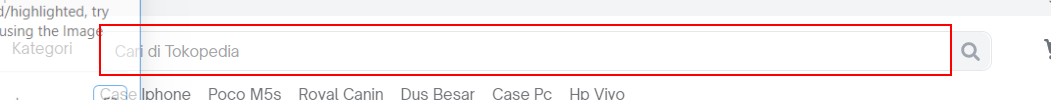
Workflow: Main

Step 1: type "ROG PHONE 6" into the text box

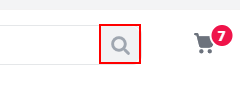
Step 2: click on the button

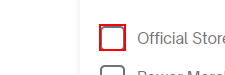
Step 3: click on the element

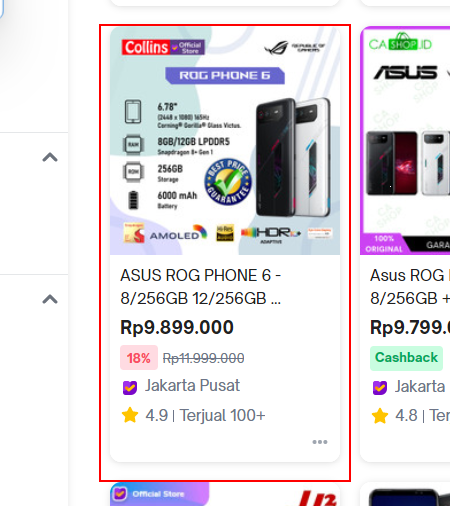
Step 4: click on the element

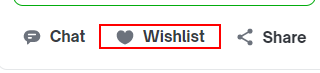
Step 5: click on the button 'Wishlist'

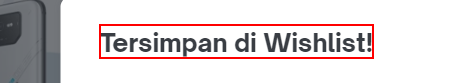
Step 6: get-text from the h5 in window 'Promo ASUS ROG PHONE 6 - 8/256GB 12/256GB SNAPDRAGON 8+ Gen 1 GARANSI RESMI - 8GB/256GB, Putih - Jakarta Pusat - Collins Official | Tokopedia' (chrome.exe)
